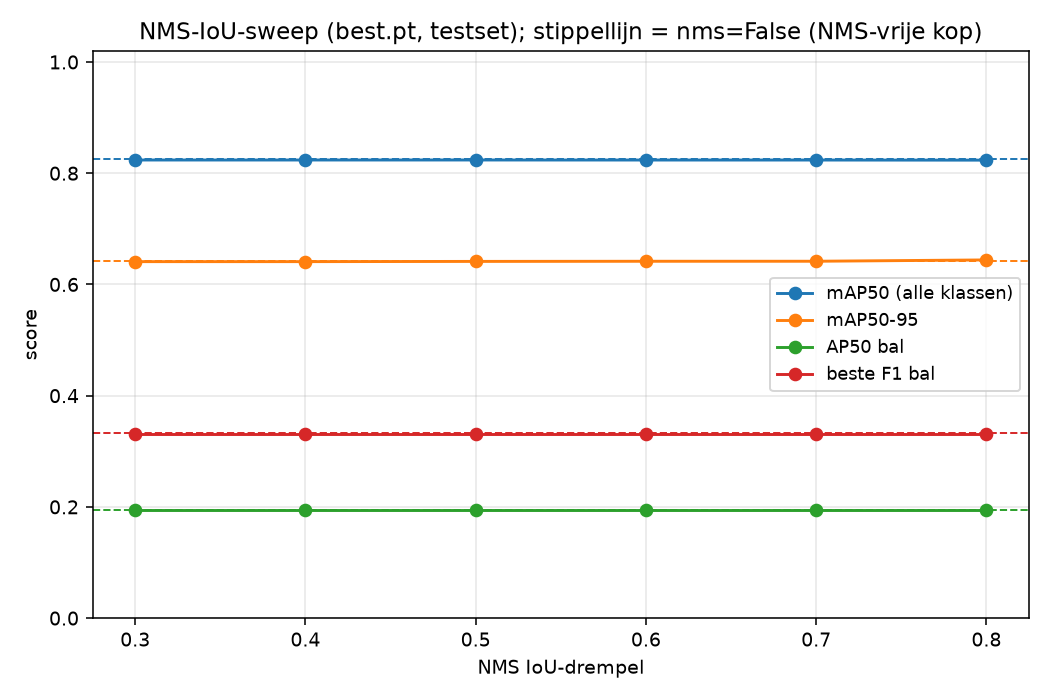

The data file committed next to this chart (first rows):
setting, iou, nms, mAP50, mAP50-95, AP50_ball, AP50_player_A, AP50_player_B, AP50_player_B_goal_keeper, AP50_referee, bestF1_ball, bestF1_player_A, bestF1_player_B, bestF1_player_B_goal_keeper, bestF1_referee
NMS iou=0.3, 0.3, ja, 0.8237, 0.641, 0.195, 0.9939, 0.9933, 0.995, 0.9415, 0.3315, 0.9855, 0.9898, 0.9989, 0.9514
NMS iou=0.4, 0.4, ja, 0.8237, 0.641, 0.195, 0.9939, 0.9933, 0.995, 0.9415, 0.3315, 0.9855, 0.9898, 0.9989, 0.9514
NMS iou=0.5, 0.5, ja, 0.8238, 0.6414, 0.195, 0.994, 0.9933, 0.995, 0.9415, 0.3315, 0.9855, 0.9898, 0.9989, 0.9514
NMS iou=0.6, 0.6, ja, 0.8237, 0.6416, 0.195, 0.9939, 0.993, 0.995, 0.9415, 0.3315, 0.9855, 0.9897, 0.9989, 0.9514
NMS iou=0.7, 0.7, ja, 0.8237, 0.6417, 0.195, 0.9942, 0.9928, 0.995, 0.9415, 0.3315, 0.9855, 0.9897, 0.9989, 0.9514
NMS iou=0.8, 0.8, ja, 0.8235, 0.6441, 0.195, 0.9937, 0.9922, 0.995, 0.9415, 0.3315, 0.9854, 0.9896, 0.9989, 0.9514
nms=False (NMS-vrij), , False, 0.8251, 0.642, 0.195, 0.9938, 0.9925, 0.995, 0.9493, 0.3323, 0.9823, 0.9896, 0.9979, 0.9136
